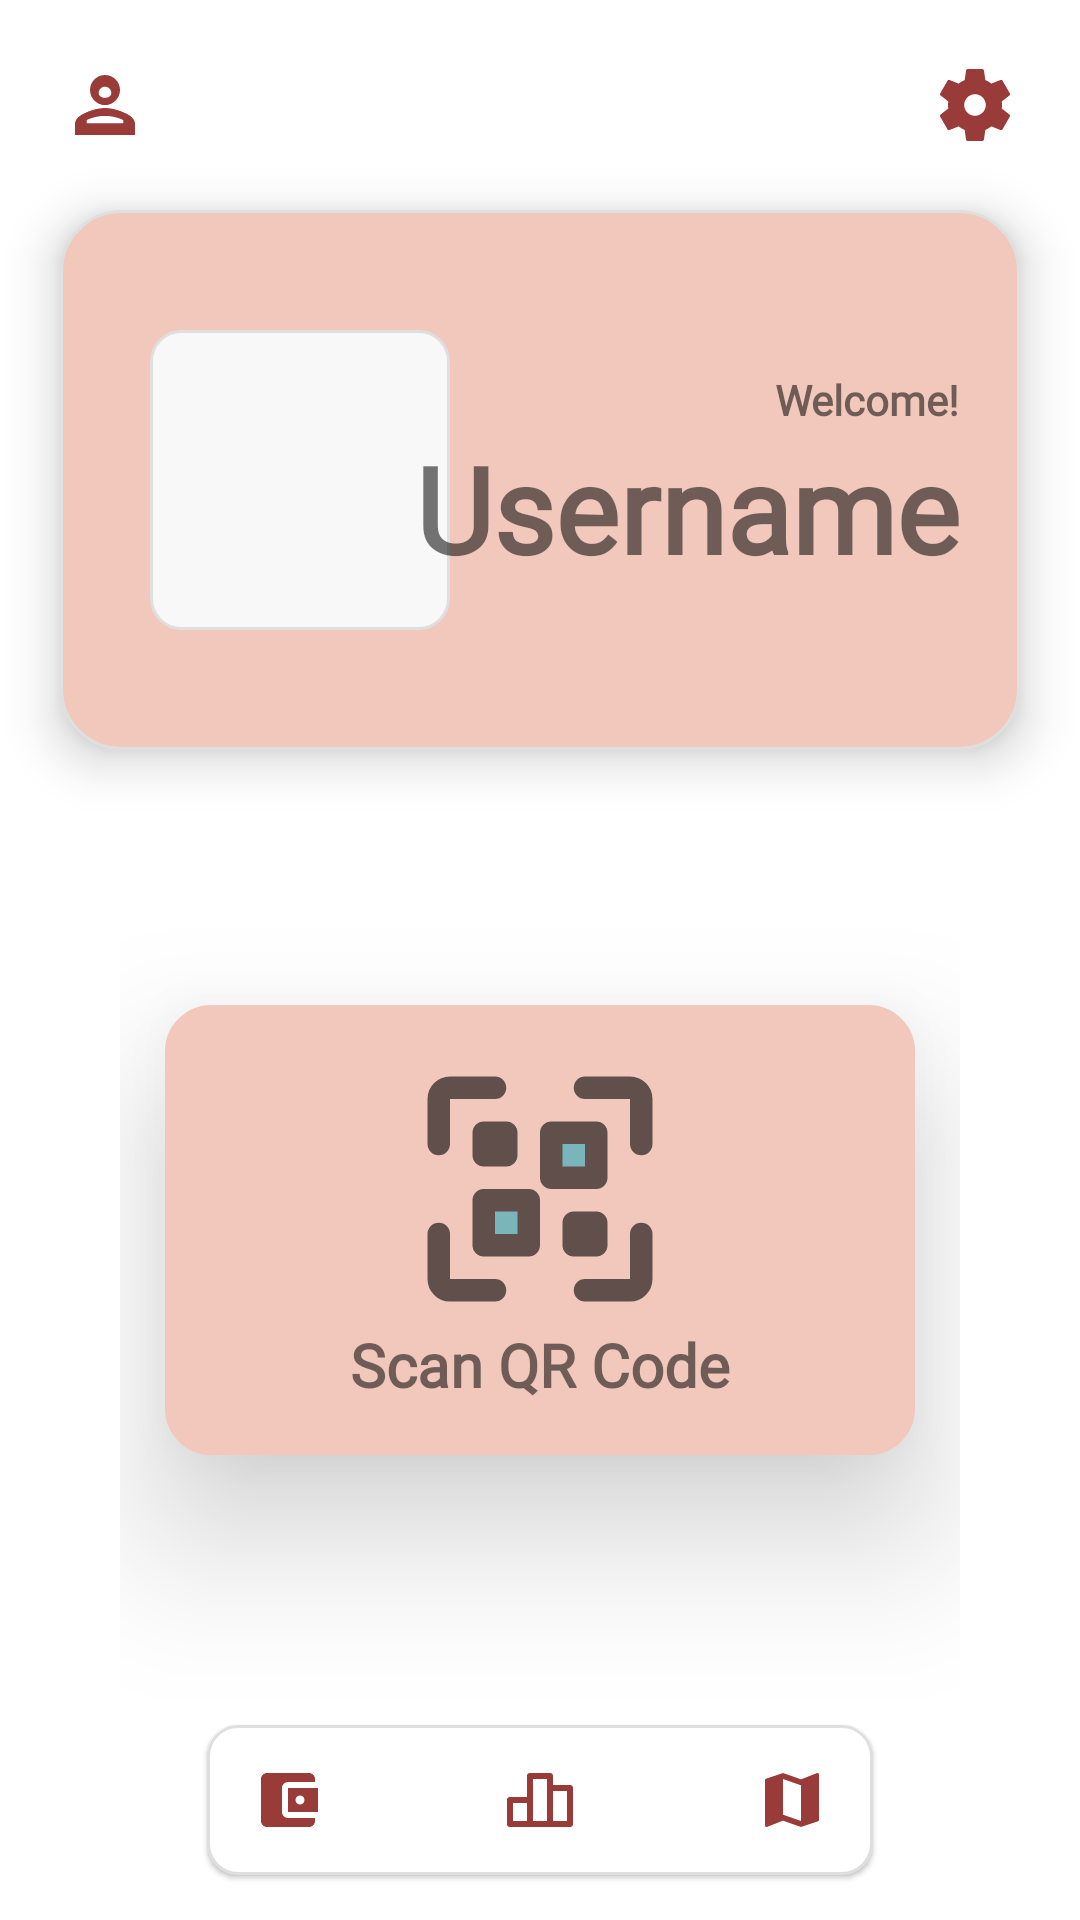

Layout XML and referenced resources for this Android screen:
<!-- AndroidManifest.xml: application theme Theme.Lordofthewings -->
<!-- res/layout/new_homepage.xml -->
<?xml version="1.0" encoding="utf-8"?>
<RelativeLayout xmlns:android="http://schemas.android.com/apk/res/android"
    android:layout_width="match_parent"
    xmlns:app="http://schemas.android.com/apk/res-auto"
    android:id="@+id/homepage"

    android:layout_height="match_parent">
    <RelativeLayout
        android:layout_width="match_parent"
        android:layout_height="wrap_content"
        android:id="@+id/icons_header">
        <ImageButton
            android:layout_width="30dp"
            android:id="@+id/profileButton"
            android:layout_height="30dp"
            android:src="@drawable/user_icon"
            android:background="@drawable/user_icon"
            android:layout_margin="20dp"
            />

        <TextView
            android:layout_width="wrap_content"
            android:layout_height="wrap_content"
            android:layout_centerInParent="true"
            android:text="Home Page"
            android:textColor="@color/orange_700"
            android:textSize="30sp"
            android:fontFamily="@font/open_sans"
            android:visibility="gone"
            android:textStyle="bold" />
        <ImageButton
            android:layout_width="30dp"
            android:layout_height="30dp"
            android:id="@+id/settingsButton"
            android:background="@drawable/settings_icon"
            android:layout_margin="20dp"
            android:layout_alignParentEnd="true"
            android:src="@drawable/settings_icon" />
            </RelativeLayout>
            <RelativeLayout
                android:layout_width="match_parent"
                android:layout_height="180sp"
                android:layout_marginRight="20sp"
                android:layout_marginLeft="20sp"
                android:id="@+id/header"
                android:elevation="10dp"
                android:layout_below="@+id/icons_header"
                android:background="@drawable/homepage_header">
                <ImageView
                    android:layout_width="100sp"
                    android:layout_height="100sp"
                    android:id="@+id/qr_code_scan_profile"
                    android:background="@drawable/rounded_md"
                    android:clipToOutline="true"
                    android:layout_marginLeft="30sp"
                    android:layout_centerInParent="true"
                    android:layout_alignParentStart="true"
                    android:layout_gravity="center"
                    />
                <LinearLayout
                    android:layout_width="wrap_content"
                    android:layout_height="wrap_content"
                    android:orientation="vertical"
                    android:layout_alignParentEnd="true"
                    android:layout_centerInParent="true">
                    <TextView
                        android:layout_width="wrap_content"
                        android:layout_height="wrap_content"
                        android:layout_gravity="end"
                        android:fontFamily="@font/open_sans"
                        android:layout_marginRight="20dp"
                        android:text="Welcome!"
                        android:textStyle="bold" />

                    <TextView
                        android:layout_width="wrap_content"
                        android:layout_height="wrap_content"
                        android:layout_gravity="end"
                        android:layout_marginRight="20dp"
                        android:text="Username"
                        android:fontFamily="@font/open_sans"
                        android:textSize="40sp"
                        android:id="@+id/usernameTextView"
                        android:textStyle="bold" />
                </LinearLayout>
            </RelativeLayout>
        










































































    <LinearLayout
        android:layout_width="match_parent"
        android:layout_height="wrap_content"
        android:layout_above="@+id/navbar"
        android:layout_below="@+id/header"
        android:layout_centerHorizontal="true"
        android:layout_marginStart="40sp"
        android:layout_marginEnd="40sp"
        android:gravity="center"
        android:orientation="vertical">
        <LinearLayout
            android:layout_width="250sp"
            android:layout_height="150sp"
            android:layout_margin="20sp"
            android:background="@drawable/home_background_button"
            android:orientation="vertical"
            android:id="@+id/scanButton"
            android:elevation="30dp"
            android:gravity="center"
            android:backgroundTint="#F2C8BC">
            <ImageView
                android:layout_width="90sp"
                android:layout_height="90sp"
                android:layout_gravity="center"
                android:alpha="0.6"
                android:src="@drawable/qr_code_new_icon"/>
            <TextView
                android:layout_width="wrap_content"
                android:layout_height="wrap_content"
                android:layout_gravity="center"
                android:text="Scan QR Code"
                android:fontFamily="@font/open_sans"
                android:textSize="20sp"
                android:textStyle="bold"/>
        </LinearLayout>
    </LinearLayout>

    <LinearLayout
        android:layout_width="match_parent"
        android:layout_height="60dp"
        android:id="@+id/navbar"
        android:layout_alignParentBottom="true"
        android:gravity="center"
        android:layout_marginBottom="10dp"
        android:orientation="horizontal">
        <LinearLayout
            android:layout_width="wrap_content"
            android:layout_height="50dp"
            android:layout_gravity="center"
            android:elevation="1dp"
            android:gravity="center"
            android:background="@drawable/homepage_footer"

            android:orientation="horizontal">
            <ImageButton
                android:id="@+id/walletButton"
                android:layout_width="wrap_content"
                android:layout_height="48dp"
                android:layout_weight="1"
                android:paddingLeft="15sp"
                android:layout_marginRight="20sp"
                android:background="@android:color/transparent"
                android:src="@drawable/wallet_icon" />

            <ImageButton
                android:id="@+id/leaderboardButton"
                android:layout_width="wrap_content"
                android:layout_height="48dp"
                android:layout_marginRight="40sp"
                android:layout_marginLeft="40sp"
                android:layout_weight="1"
                android:background="@android:color/transparent"
                android:src="@drawable/leaderboard_icon" />

            <ImageButton
                android:id="@+id/mapButton"
                android:layout_marginLeft="20sp"
                android:layout_width="wrap_content"
                android:layout_height="48dp"
                android:paddingRight="15sp"
                android:background="@android:color/transparent"
                android:src="@drawable/map_icon" />
        </LinearLayout>
    </LinearLayout>
</RelativeLayout>
<!-- resources referenced by this layout -->
<resources>
  <color name="orange_700">#993C39</color>
  <!-- drawable home_background_button (drawable) -->
  <?xml version="1.0" encoding="utf-8"?>
  <shape xmlns:android="http://schemas.android.com/apk/res/android"
      android:shape="rectangle"
      android:padding="10dp">
      <solid android:color="#FFFF" />
      <stroke
          android:width="1dp"
          android:color="#DFDFDF" />
      <corners
          android:radius="15dp"/>
  </shape>
  <!-- drawable homepage_footer (drawable) -->
  <?xml version="1.0" encoding="utf-8"?>
  <shape xmlns:android="http://schemas.android.com/apk/res/android"
      android:shape="rectangle"
      android:padding="10dp">
  
      <solid android:color="#FFFF" />
      <stroke
          android:width="1dp"
          android:color="#DFDFDF" />
      <corners
          android:radius="10dp"/>
  </shape>
  <!-- drawable homepage_header (drawable) -->
  <?xml version="1.0" encoding="utf-8"?>
  <shape xmlns:android="http://schemas.android.com/apk/res/android"
      android:shape="rectangle"
      android:padding="10dp">
  
      <solid android:color="#F2C8BC" />
      <stroke
          android:width="1dp"
          android:color="#DFDFDF" />
      <corners
          android:radius="20dp"
          />
  </shape>
  <!-- drawable leaderboard_icon (drawable) -->
  <vector android:height="24dp" android:tint="#993C39"
      android:viewportHeight="24" android:viewportWidth="24"
      android:width="24dp" xmlns:android="http://schemas.android.com/apk/res/android">
    <path
        android:pathData="M22,7L16.333,7L16.333,4a1,1 0,0 0,-1 -1L8.667,3a1,1 0,0 0,-1 1v7L2,11a1,1 0,0 0,-1 1v8a1,1 0,0 0,1 1L22,21a1,1 0,0 0,1 -1L23,8A1,1 0,0 0,22 7ZM7.667,19L3,19L3,13L7.667,13ZM14.333,19L9.667,19L9.667,5h4.666ZM21,19L16.333,19L16.333,9L21,9Z"
        android:fillColor="#000000"/>
  </vector>
  <!-- drawable map_icon (drawable) -->
  <vector android:height="24dp" android:tint="#993C39"
      android:viewportHeight="24" android:viewportWidth="24"
      android:width="24dp" xmlns:android="http://schemas.android.com/apk/res/android">
      <path android:fillColor="@android:color/white" android:pathData="M20.5,3l-0.16,0.03L15,5.1 9,3 3.36,4.9c-0.21,0.07 -0.36,0.25 -0.36,0.48V20.5c0,0.28 0.22,0.5 0.5,0.5l0.16,-0.03L9,18.9l6,2.1 5.64,-1.9c0.21,-0.07 0.36,-0.25 0.36,-0.48V3.5c0,-0.28 -0.22,-0.5 -0.5,-0.5zM15,19l-6,-2.11V5l6,2.11V19z"/>
  </vector>
  <!-- drawable rounded_md (drawable) -->
  <?xml version="1.0" encoding="utf-8"?>
  <shape xmlns:android="http://schemas.android.com/apk/res/android"
      android:shape="rectangle"
      android:padding="10dp">
  
      <solid android:color="#F8F8F8" />
      <stroke
          android:width="1dp"
          android:color="#DFDFDF" />
      <corners
          android:radius="10dp"/>
  </shape>
  <!-- drawable wallet_icon (drawable) -->
  <vector android:height="24dp" android:tint="#993C39"
      android:viewportHeight="24" android:viewportWidth="24"
      android:width="24dp" xmlns:android="http://schemas.android.com/apk/res/android">
      <path android:fillColor="@android:color/white" android:pathData="M21,18v1c0,1.1 -0.9,2 -2,2L5,21c-1.11,0 -2,-0.9 -2,-2L3,5c0,-1.1 0.89,-2 2,-2h14c1.1,0 2,0.9 2,2v1h-9c-1.11,0 -2,0.9 -2,2v8c0,1.1 0.89,2 2,2h9zM12,16h10L22,8L12,8v8zM16,13.5c-0.83,0 -1.5,-0.67 -1.5,-1.5s0.67,-1.5 1.5,-1.5 1.5,0.67 1.5,1.5 -0.67,1.5 -1.5,1.5z"/>
  </vector>
  <color name="purple_500">#FF6200EE</color>
  <color name="purple_700">#FF3700B3</color>
  <color name="white">#FFFFFFFF</color>
  <color name="teal_200">#FF03DAC5</color>
  <color name="teal_700">#FF018786</color>
  <color name="black">#FF000000</color>
</resources>
